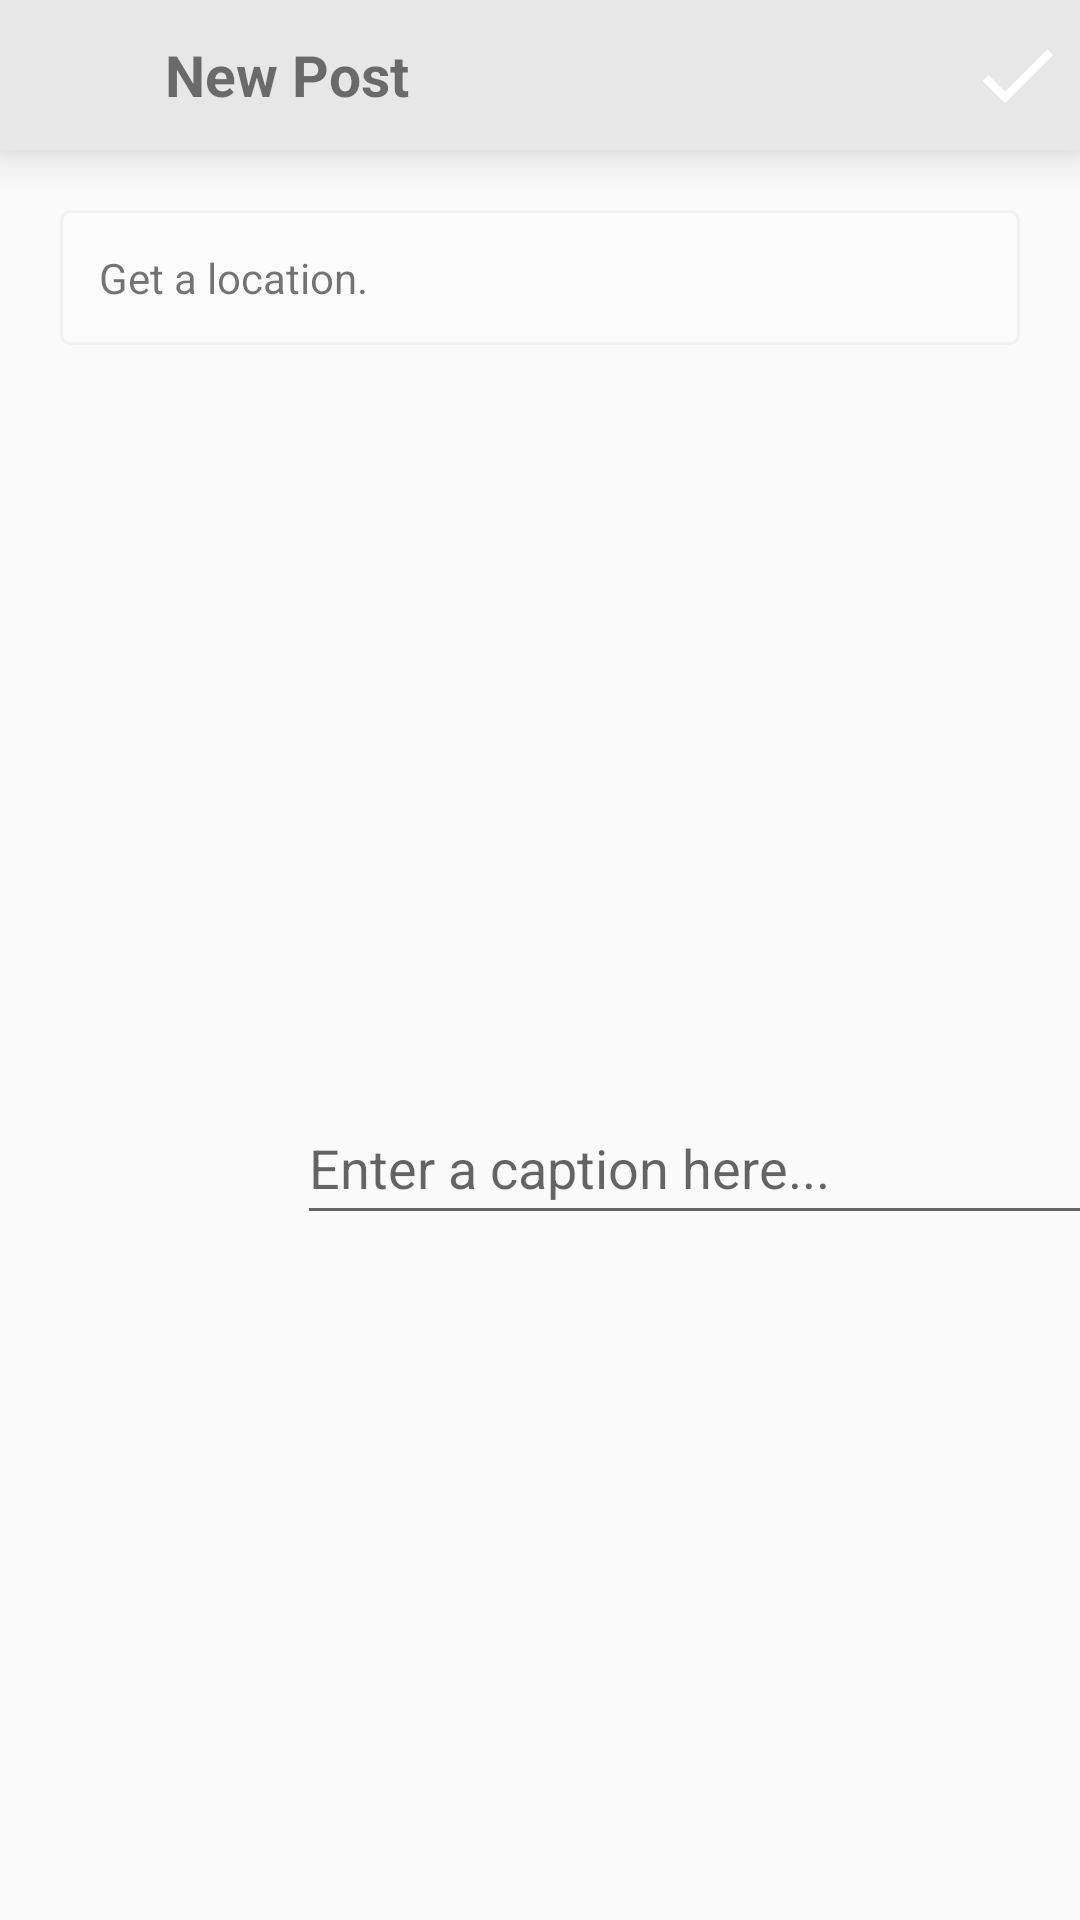

Produce the Android XML layout that renders to this screen, including the resource entries it uses.
<!-- AndroidManifest.xml: application theme Theme.InstagramClone -->
<!-- res/layout/fragment_share.xml -->
<?xml version="1.0" encoding="utf-8"?>
<LinearLayout xmlns:android="http://schemas.android.com/apk/res/android"
    xmlns:tools="http://schemas.android.com/tools"
    android:layout_width="match_parent"
    android:layout_height="wrap_content"
    xmlns:app="http://schemas.android.com/apk/res-auto"
    tools:context=".presentation.share.ShareFragment"
    android:orientation="vertical"

    >
    <androidx.appcompat.widget.Toolbar
        android:layout_width="match_parent"
        android:layout_height="50dp"
        android:background="@color/whitesh"
        android:elevation="10dp">

        <LinearLayout
            android:layout_width="match_parent"
            android:layout_height="50dp"
            android:padding="5dp"
            android:layout_gravity="center"
            >

            <ImageView
                android:id="@+id/btw_close_post"
                android:layout_width="9dp"
                android:onClick="closePost"
                android:layout_height="wrap_content"
                android:layout_gravity="center"
                android:layout_weight="1"
                android:src="@drawable/ic_baseline_close_24"

                ></ImageView>

            <TextView
                android:layout_width="wrap_content"
                android:layout_height="match_parent"
                android:layout_weight="9"
                android:padding="5dp"
                android:gravity="center_vertical"
                android:text="New Post"
                android:textSize="19sp"
                android:textStyle="bold"></TextView>
            <ImageView
                android:id="@+id/btw_save_post"
                android:layout_width="12dp"
                android:onClick="savePost"
                android:layout_height="wrap_content"
                android:layout_gravity="center"
                android:layout_weight="1"
                android:src="@drawable/ic_check"

                ></ImageView>

        </LinearLayout>

    </androidx.appcompat.widget.Toolbar>

    <TextView
        android:id="@+id/tw_get_location"
        android:layout_width="match_parent"
        android:layout_height="wrap_content"
        android:text="Get a location."
        android:background="@drawable/border_bg"
        android:onClick="getLocation"
        android:layout_marginStart="15dp"
        android:layout_margin="20dp"
        android:padding="13dp"
></TextView>
    <androidx.constraintlayout.widget.ConstraintLayout
        android:layout_width="match_parent"
        android:layout_height="match_parent">

        <ImageView
            android:id="@+id/imw_share"
            android:layout_width="120dp"
            android:layout_height="120dp"
            android:layout_margin="10dp"
            app:layout_constraintStart_toStartOf="parent"
            app:layout_constraintTop_toTopOf="parent"
            android:onClick="imwPickedImage"

            android:src="@drawable/van"></ImageView>


        <EditText
            android:id="@+id/edt_comment"
            android:layout_width="272dp"
            android:layout_height="48dp"
            android:layout_gravity="center"
            android:layout_marginRight="20dp"
            app:layout_constraintBottom_toBottomOf="parent"
            android:hint="Enter a caption here..."
            app:layout_constraintTop_toTopOf="parent"
            app:layout_constraintStart_toEndOf="@id/imw_share"
            app:layout_constraintEnd_toEndOf="parent"
            tools:layout_editor_absoluteY="56dp">

        </EditText>


    </androidx.constraintlayout.widget.ConstraintLayout>

    <androidx.constraintlayout.widget.ConstraintLayout
        android:layout_width="match_parent"
        android:layout_height="408dp">

        <ProgressBar
            android:id="@+id/share_progress_bar"
            android:layout_width="wrap_content"
            android:layout_height="wrap_content"
            android:visibility="gone"
            app:layout_constraintBottom_toBottomOf="parent"
            app:layout_constraintEnd_toEndOf="parent"
            app:layout_constraintStart_toStartOf="parent"
            app:layout_constraintTop_toTopOf="parent" />


    </androidx.constraintlayout.widget.ConstraintLayout>




</LinearLayout>
<!-- resources referenced by this layout -->
<resources>
  <color name="whitesh">#E7E7E7</color>
  <!-- drawable border_bg (drawable) -->
  <?xml version="1.0" encoding="utf-8"?>
  <selector xmlns:android="http://schemas.android.com/apk/res/android">
      <item>
          <shape>
              <stroke android:color="#63E4E4E4" android:width="1dp"></stroke>
              <corners android:radius="3dp"></corners>
              <solid android:color="#FBFBFB"></solid>
          </shape>
  
      </item>
  </selector>
  <!-- drawable ic_check (drawable) -->
  <vector android:height="32dp" android:tint="#FFFFFF"
      android:viewportHeight="24" android:viewportWidth="24"
      android:width="32dp" xmlns:android="http://schemas.android.com/apk/res/android">
      <path android:fillColor="@color/white" android:pathData="M9,16.17L4.83,12l-1.42,1.41L9,19 21,7l-1.41,-1.41z"/>
  </vector>
  <style name="Theme.InstagramClone" parent="Theme.AppCompat.DayNight.DarkActionBar">
          
          <item name="colorPrimary">#C3B5B5B5</item>
          <item name="colorPrimaryVariant">#B9B9BA</item>
          <item name="colorOnPrimary">@color/white</item>
          
          <item name="colorSecondary">@color/teal_200</item>
          <item name="colorSecondaryVariant">@color/teal_700</item>
          <item name="colorOnSecondary">@color/black</item>
          
          <item name="android:statusBarColor" tools:targetApi="l">?attr/colorPrimaryVariant</item>
          
      </style>
  <color name="white">#FFFFFFFF</color>
  <color name="teal_200">#FF03DAC5</color>
  <color name="teal_700">#FF018786</color>
  <color name="black">#FF000000</color>
</resources>
